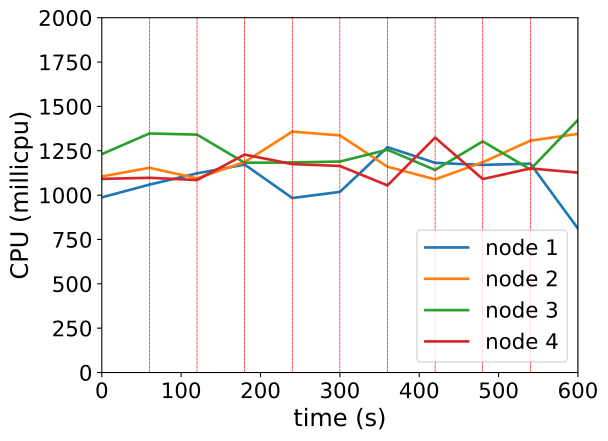

The table this chart was drawn from, first rows:
timestamp, ppgcc-m02_pod_amount, ppgcc-m02_memory, ppgcc-m02_cpu, ppgcc-m03_pod_amount, ppgcc-m03_memory, ppgcc-m03_cpu, ppgcc-m04_pod_amount, ppgcc-m04_memory, ppgcc-m04_cpu, ppgcc-m05_pod_amount, ppgcc-m05_memory, ppgcc-m05_cpu
0, 5, 1105308, 987283246, 5, 1099900, 1105343759, 5, 1113260, 1231048160, 5, 1104644, 1091408754
60, 5, 1109400, 1059085640, 5, 1101484, 1153882849, 5, 1116956, 1347650202, 5, 1098836, 1097707413
120, 2, 1103856, 1122689003, 0, 1102408, 1094498506, 1, 1117484, 1341051635, 2, 1102136, 1084955544
180, 2, 1079700, 1172191169, 4, 1093564, 1186628879, 3, 1086728, 1182295233, 10, 1162196, 1228432607
240, 1, 1064388, 983588905, 3, 1112836, 1357845206, 2, 1082636, 1184280802, 7, 1169852, 1174683853
300, 4, 1101248, 1018191533, 2, 1094620, 1336464088, 2, 1085540, 1189196440, 1, 1143584, 1164308566
360, 9, 1177544, 1270178894, 1, 1080628, 1160107185, 1, 1089368, 1255715181, 3, 1078772, 1054706267
420, 5, 1166940, 1181943767, 2, 1075876, 1088898768, 3, 1084880, 1141886692, 2, 1098836, 1324355330
480, 5, 1117572, 1170211592, 5, 1127620, 1185281413, 1, 1102964, 1302927467, 2, 1080752, 1090432109
540, 3, 1121796, 1177296396, 6, 1144120, 1307061324, 3, 1085276, 1144956849, 3, 1082072, 1150306280
600, 3, 1086156, 811329437, 5, 1157848, 1345362486, 2, 1108904, 1423635761, 2, 1082996, 1126619102
